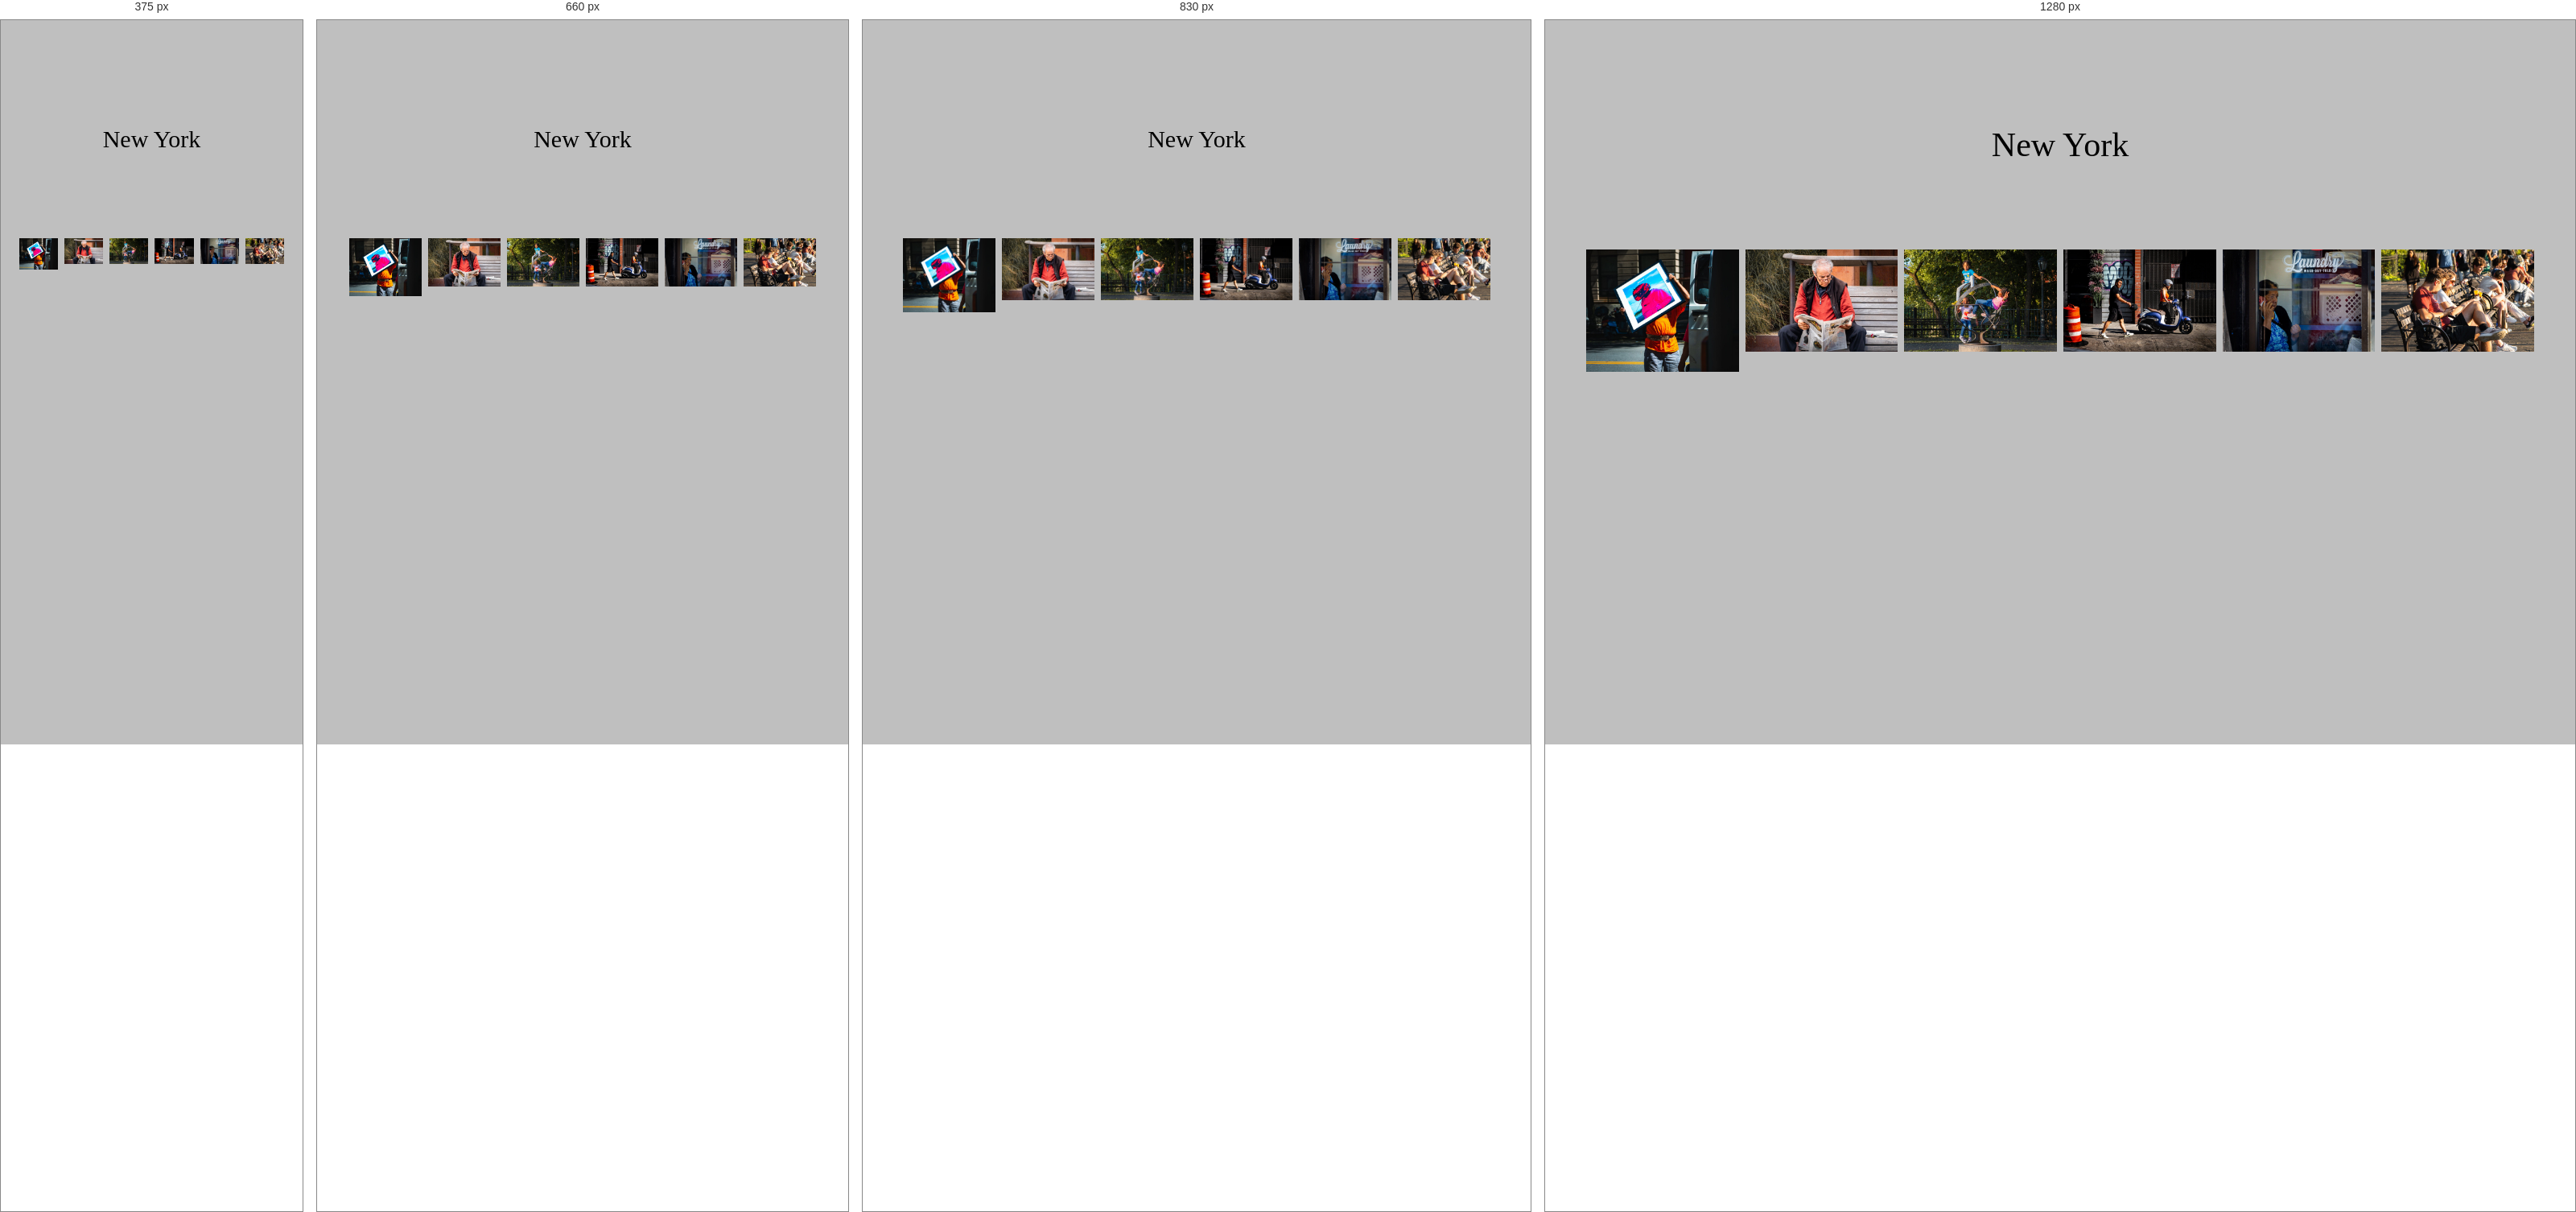
Rendered at 375 px, 660 px, 830 px and 1280 px, left to right.

<!-- file: new-york.html -->
<!doctype html>
<html lang="en">
<head>
<meta charset="utf-8">
<meta name="viewport" content="width=device-width, initial-scale=1">
<title>New York — Bill Lin</title>
<meta name="description" content="Street photographs of New York City by Bill Lin.">
<link rel="preconnect" href="https://fonts.googleapis.com">
<link rel="preconnect" href="https://fonts.gstatic.com" crossorigin>
<link href="https://fonts.googleapis.com/css2?family=Cormorant+Garamond:ital,wght@0,400;0,500;1,400&display=swap" rel="stylesheet">
<link rel="icon" href="favicon.svg" type="image/svg+xml">
<link rel="apple-touch-icon" href="apple-touch-icon.png">
<link rel="canonical" href="https://billlinphotos.com/new-york">
<meta property="og:type" content="website">
<meta property="og:site_name" content="Bill Lin Photography">
<meta property="og:title" content="New York — Bill Lin">
<meta property="og:description" content="Street photographs of New York City by Bill Lin.">
<meta property="og:url" content="https://billlinphotos.com/new-york">
<meta property="og:image" content="https://billlinphotos.com/images/DSC04668.jpg">
<meta name="twitter:card" content="summary_large_image">
<link rel="stylesheet" href="css/style.css?v=e5c33830">
</head>
<body data-page="gallery">
<main>

<section class="gray">
  <div class="page-title"><h2>New York</h2></div>
</section>
<section class="gray gallery-wrap" data-group>
  <div class="masonry" data-cols="3" style="--gap:8px">
    <figure class="zoom"><img src="images/DSC04668.jpg" alt="" srcset="images/sm/DSC04668.jpg 1200w, images/DSC04668.jpg 2560w" sizes="(max-width: 560px) 92vw, (max-width: 900px) 46vw, 31vw" decoding="async"></figure><figure class="zoom"><img src="images/DSC04700.jpg" alt="" srcset="images/sm/DSC04700.jpg 1200w, images/DSC04700.jpg 2560w" sizes="(max-width: 560px) 92vw, (max-width: 900px) 46vw, 31vw" decoding="async"></figure><figure class="zoom"><img src="images/DSC04768.jpg" alt="" srcset="images/sm/DSC04768.jpg 1200w, images/DSC04768.jpg 2560w" sizes="(max-width: 560px) 92vw, (max-width: 900px) 46vw, 31vw" decoding="async"></figure><figure class="zoom"><img src="images/DSC04581.jpg" alt="" srcset="images/sm/DSC04581.jpg 1200w, images/DSC04581.jpg 2560w" sizes="(max-width: 560px) 92vw, (max-width: 900px) 46vw, 31vw" decoding="async"></figure><figure class="zoom"><img src="images/DSC04582.jpg" alt="" srcset="images/sm/DSC04582.jpg 1200w, images/DSC04582.jpg 2560w" sizes="(max-width: 560px) 92vw, (max-width: 900px) 46vw, 31vw" decoding="async"></figure><figure class="zoom"><img src="images/DSC04771.jpg" alt="" srcset="images/sm/DSC04771.jpg 1200w, images/DSC04771.jpg 2560w" sizes="(max-width: 560px) 92vw, (max-width: 900px) 46vw, 31vw" decoding="async"></figure>
  </div>
</section>

</main>
<script src="js/config.js?v=6c0c228e"></script>
<script src="js/main.js?v=b674737a"></script>
</body>
</html>


/* @media block from style.css */
@media (min-width: 1025px) and (hover: hover) { .parallax { background-attachment: fixed; } }

/* @media block from style.css */
@media (max-width: 760px) {
  .post-card.featured { grid-template-columns: 1fr; gap: 24px; }
  .post-card.featured .post-card-img img { aspect-ratio: 3 / 2; object-position: center 78%; }
  .post-grid { grid-template-columns: 1fr; }
}

/* @media block from style.css */
@media (max-width: 560px) { .track-steps li { font-size: 13px; } }

/* @media block from style.css */
@media (max-width: 900px) {
  :root { --gutter: 6vw; }
  .site-header { grid-template-columns: 1fr auto; }
  .site-nav, .header-icons { display: none; }
  .header-mobile { display: flex; align-items: center; gap: 22px; justify-self: end; }
  .menu-toggle { display: block; }
  .about-intro .inner { grid-template-columns: 1fr; gap: 34px; padding: 90px var(--gutter); }
  .about-intro .text { grid-column: 1; padding-top: 0; }
  .about-intro .text .btn { margin-left: 0; }
  .shop-collage .stage { grid-template-columns: 1fr; gap: 44px; padding: 90px var(--gutter); }
  .shop-collage .collage { grid-column: 1; grid-row: 1; }
  .shop-collage .cta { grid-column: 1; grid-row: 2; }
  .world-map .label { font-size: 28px; }
  .world-map .tip { font-size: 14px; }
  .portrait-row { grid-template-columns: repeat(3, 1fr); gap: 10px; }
  .grid-3 { grid-template-columns: repeat(2, 1fr); gap: 10px; }
  .product-grid { --rh: 220px; }
  .product-layout { grid-template-columns: 1fr; gap: 30px; }
  .product-layout.wide .product-info { grid-template-columns: 1fr; gap: 0; }
  .product-layout:not(.wide) { grid-template-columns: 1fr; grid-template-rows: none; gap: 30px; }
  .product-layout:not(.wide) .product-info, .product-layout:not(.wide) .pg-main, .product-layout:not(.wide) .pg-thumbs { grid-column: auto; grid-row: auto; }
  .product-layout:not(.wide) .product-gallery { display: flex; flex-direction: column; align-items: stretch; }
  .product-layout:not(.wide) .pg-thumbs { flex-direction: row; flex-wrap: nowrap; justify-content: center; height: auto; gap: 8px; margin: 0; }
  .product-layout:not(.wide) .pg-thumb { width: calc((100% - 32px) / 5); height: auto; max-width: none; max-height: none; }
  .product-layout:not(.wide) .pg-main { width: 100%; height: auto; max-width: none; aspect-ratio: var(--stage); max-height: 72svh; }
  .product-layout.wide .pg-main { height: auto; aspect-ratio: 1 / 1; }
  .pg-thumbs { gap: 8px; }
  .pg-arrow { width: 40px; height: 40px; } .pg-prev { left: 8px; } .pg-next { right: 8px; }
  .pg-thumb { width: calc((100% - 32px) / 5); height: auto; aspect-ratio: 1; }
}

/* @media block from style.css */
@media (max-width: 560px) {
  .grid-3 { grid-template-columns: 1fr; }
  .product-grid { display: grid; grid-template-columns: 1fr; gap: 56px; }
  .product-grid::after { display: none; }
  .product-card .ph { aspect-ratio: auto; overflow: visible; display: flex; justify-content: center; }
  .product-card .ph img { width: auto; height: auto; max-width: 100%; max-height: 62vh; box-shadow: 0 14px 30px -12px rgba(0,0,0,.45); }
  .product-card:hover .ph img { transform: none; }
  .product-card h3 { font-size: 19px; margin-top: 18px; }
  .portrait-row { grid-template-columns: 1fr; }
  }